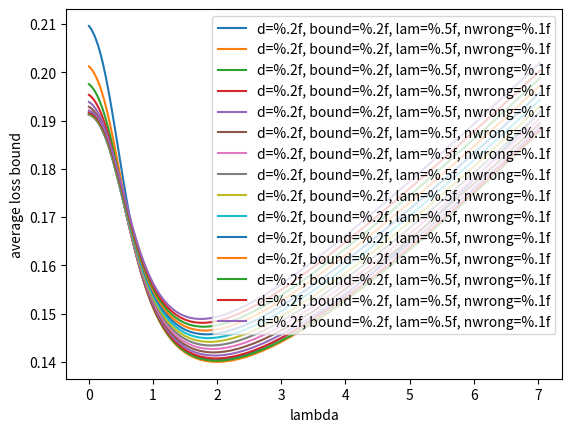

Recreate this plot in Python. (Note: this script raises an exception after producing the figure.)
import matplotlib.pyplot as plt
import numpy as np
from scipy.stats import norm

batch_size = 100
max_loss = 0.5
m = 10
T = 50
lambdas = np.exp(np.arange(-6, 2, 0.05))
deltas = np.arange(0.03, 0.3, 0.03)
num_wrongs = np.arange(0.1, 3, 0.2)
# velocity of drift
v = 0.05
delta = deltas[2]
for num_wrong in num_wrongs:
    t_alpha = norm.ppf(1 - num_wrong / T)
    se_est = t_alpha * np.sqrt(delta * (1 - delta) / batch_size)
    constraint = delta + se_est + v
    actually_worst_case = (constraint * (T - num_wrong) + num_wrong) / T
    bounds = (
        constraint
        / (1 - np.exp(-constraint * lambdas))
        * (
            lambdas * delta * T
            + np.log(m)
            - np.log(
                1
                + (m - 1)
                * np.exp(
                    -lambdas
                    * ((T - num_wrong) * constraint - delta * T + max_loss * num_wrong)
                )
            )
            + (np.exp(-max_loss * lambdas) - 1) / max_loss * num_wrong
            - (np.exp(-lambdas * constraint) - 1) / constraint * num_wrong
        )
    )
    best_bound = np.min(bounds) / T
    best_lambda = lambdas[np.argmin(bounds)]
    # Create the plot
    plt.plot(
        lambdas,
        bounds / T,
        label="d=%.2f, bound=%.2f, lam=%.5f, nwrong=%.1f"
        % (delta, best_bound, best_lambda, num_wrong),
    )
    print("num wrong", num_wrong)
    print(
        "d=%.2f, bound=%.5f, lam=%.5f, worst=%.2f, c=%.2f"
        % (delta, best_bound, best_lambda, actually_worst_case, constraint)
    )

# Add X and y Label#
# plt.ylim(0, Y_MAX)
plt.xlabel("lambda")
plt.ylabel("average loss bound")

# Add a Legend
plt.legend()

plt.savefig("_output/avg_loss_bounds.png")
